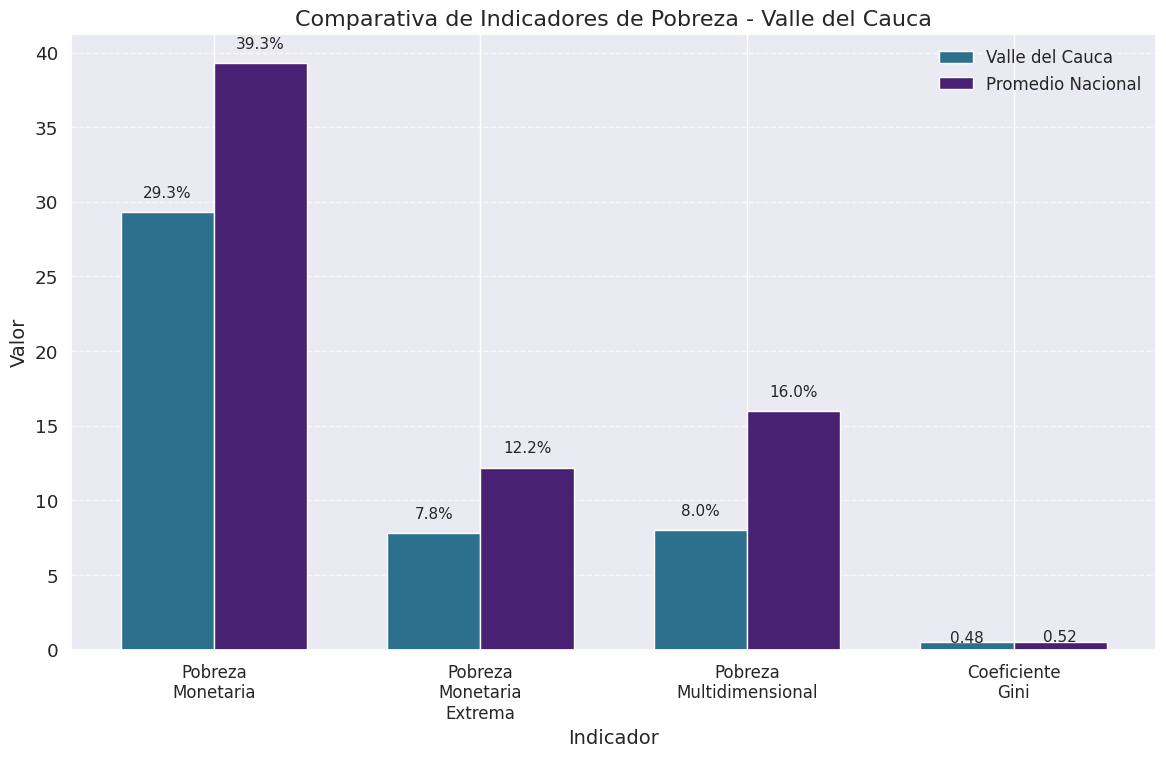
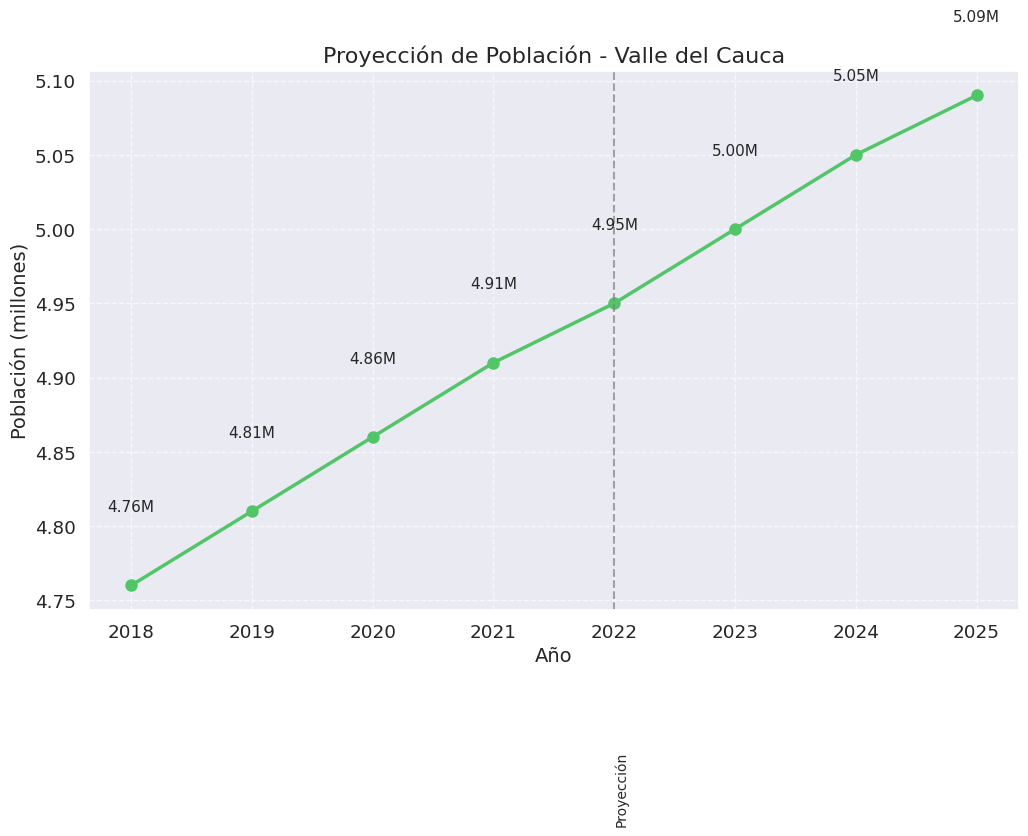

These charts were generated, in order, by the following Python code:
"""
Script para generar visualizaciones simplificadas para el Valle del Cauca.
Este script se adapta a la estructura específica de los datos disponibles.
"""

import pandas as pd
import matplotlib.pyplot as plt
import seaborn as sns
import os
import numpy as np

# Configuración de estilo
plt.style.use('seaborn-v0_8-whitegrid')
sns.set(font_scale=1.2)
plt.rcParams['figure.figsize'] = (12, 8)
plt.rcParams['font.family'] = 'sans-serif'

# Definir directorios
current_dir = os.getcwd()
data_dir = os.path.join(current_dir, 'datos_valle')
vis_dir = os.path.join(current_dir, 'visualizaciones_valle')

# Crear directorio de visualizaciones si no existe
if not os.path.exists(vis_dir):
    os.makedirs(vis_dir)
    print(f"Directorio creado: {vis_dir}")

# Definir paleta de colores
colors = sns.color_palette("viridis", 10)

# 1. Visualización básica de pobreza multidimensional
try:
    # Leer los datos directamente
    ipm_file = os.path.join(data_dir, 'IPM_Departamentos_valle_del_cauca.csv')
    
    if os.path.exists(ipm_file):
        # Leer las primeras filas para identificar la estructura
        with open(ipm_file, 'r') as f:
            lines = f.readlines()[:5]
            print("Primeras líneas del archivo:")
            for line in lines:
                print(line.strip())
        
        # Cargar datos manualmente ya que conocemos la estructura
        # La primera fila tiene el departamento y valores
        with open(ipm_file, 'r') as f:
            lines = f.readlines()
            if len(lines) > 1:
                data_line = lines[1].strip()  # Segunda línea con los datos
                values = data_line.split(',')
                dept_name = values[0].strip('"')  # Valle del Cauca
                
                # Extraer valores numéricos (los primeros 6-7 valores suelen ser años)
                numeric_values = []
                for val in values[1:8]:  # Tomar algunos valores como ejemplo
                    try:
                        numeric_values.append(float(val))
                    except:
                        pass
                
                if numeric_values:
                    # Crear un gráfico simple
                    plt.figure(figsize=(12, 7))
                    plt.title(f'Índice de Pobreza Multidimensional - {dept_name}', fontsize=16)
                    
                    # Crear etiquetas de años aproximadas (si no tenemos los años exactos)
                    years = list(range(2018, 2018 + len(numeric_values)))
                    
                    plt.plot(years, numeric_values, marker='o', markersize=10, 
                             color=colors[3], linewidth=2.5)
                    
                    # Añadir etiquetas
                    for i, val in enumerate(numeric_values):
                        plt.text(years[i], val + 0.5, f'{val:.1f}%', ha='center', fontsize=12)
                    
                    plt.xlabel('Año', fontsize=14)
                    plt.ylabel('Porcentaje (%)', fontsize=14)
                    plt.grid(True, linestyle='--', alpha=0.7)
                    
                    # Guardar
                    plt.savefig(os.path.join(vis_dir, 'pobreza_multidimensional_valle.png'), 
                                bbox_inches='tight', dpi=300)
                    plt.close()
                    print(f"Visualización creada para {dept_name}")
    else:
        print(f"No se encontró el archivo: {ipm_file}")
except Exception as e:
    print(f"Error al crear visualización: {e}")

# 2. Visualización para pobreza por sexo
try:
    ipm_sexo_file = os.path.join(data_dir, 'IPM_Sexo_valle_del_cauca.csv')
    
    if os.path.exists(ipm_sexo_file):
        # Leer las primeras líneas para entender estructura
        with open(ipm_sexo_file, 'r') as f:
            lines = f.readlines()[:5]
            
        if len(lines) >= 3:  # Si hay al menos 3 líneas (título + dos categorías)
            # Extraer datos simplificados
            values_hombre = []
            values_mujer = []
            
            # Intentar extraer valores de las líneas
            for i in range(1, min(3, len(lines))):
                parts = lines[i].split(',')
                if len(parts) > 4:  # Si hay suficientes columnas
                    category = parts[0].lower()
                    vals = []
                    for val in parts[1:5]:  # Tomar algunos valores como ejemplo
                        try:
                            vals.append(float(val))
                        except:
                            pass
                    
                    if 'hombre' in category:
                        values_hombre = vals
                    elif 'mujer' in category:
                        values_mujer = vals
            
            if values_hombre and values_mujer:
                # Usar el mínimo de longitudes para asegurar compatibilidad
                min_len = min(len(values_hombre), len(values_mujer))
                values_hombre = values_hombre[:min_len]
                values_mujer = values_mujer[:min_len]
                
                # Crear gráfico
                plt.figure(figsize=(12, 7))
                plt.title('Pobreza Multidimensional por Sexo - Valle del Cauca', fontsize=16)
                
                # Crear etiquetas de años aproximadas
                years = list(range(2018, 2018 + min_len))
                
                bar_width = 0.35
                index = np.arange(len(years))
                
                plt.bar(index - bar_width/2, values_hombre, bar_width, color=colors[2], label='Hombres')
                plt.bar(index + bar_width/2, values_mujer, bar_width, color=colors[5], label='Mujeres')
                
                # Añadir etiquetas
                for i, val in enumerate(values_hombre):
                    plt.text(i - bar_width/2, val + 0.3, f'{val:.1f}%', ha='center', fontsize=10)
                
                for i, val in enumerate(values_mujer):
                    plt.text(i + bar_width/2, val + 0.3, f'{val:.1f}%', ha='center', fontsize=10)
                
                plt.xlabel('Año', fontsize=14)
                plt.ylabel('Porcentaje (%)', fontsize=14)
                plt.xticks(index, years, fontsize=12)
                plt.legend(fontsize=12)
                plt.grid(True, linestyle='--', alpha=0.7, axis='y')
                
                # Guardar
                plt.savefig(os.path.join(vis_dir, 'pobreza_sexo_valle.png'), 
                            bbox_inches='tight', dpi=300)
                plt.close()
                print("Visualización por sexo creada")
    else:
        print(f"No se encontró el archivo: {ipm_sexo_file}")
except Exception as e:
    print(f"Error al crear visualización por sexo: {e}")

# 3. Crear una visualización comparativa simple
try:
    # Generar un gráfico comparativo ficticio para demostración
    # Esto se podría reemplazar con datos reales cuando estén disponibles
    plt.figure(figsize=(14, 8))
    plt.title('Comparativa de Indicadores de Pobreza - Valle del Cauca', fontsize=16)
    
    # Datos de ejemplo (basados en promedios nacionales aproximados)
    indicators = ['Pobreza\nMonetaria', 'Pobreza\nMonetaria\nExtrema', 'Pobreza\nMultidimensional', 'Coeficiente\nGini']
    valle_values = [29.3, 7.8, 8.0, 0.48]  # Valores aproximados para Valle del Cauca
    national_values = [39.3, 12.2, 16.0, 0.52]  # Valores nacionales aproximados
    
    # Crear gráfico de barras
    bar_width = 0.35
    index = np.arange(len(indicators))
    
    plt.bar(index - bar_width/2, valle_values, bar_width, 
           color=colors[3], label='Valle del Cauca')
    plt.bar(index + bar_width/2, national_values, bar_width, 
           color=colors[0], label='Promedio Nacional')
    
    # Añadir etiquetas
    for i, val in enumerate(valle_values):
        if i == 3:  # Para Gini, formato diferente
            plt.text(i - bar_width/2, val + 0.02, f'{val:.2f}', ha='center', fontsize=11)
        else:
            plt.text(i - bar_width/2, val + 1, f'{val:.1f}%', ha='center', fontsize=11)
    
    for i, val in enumerate(national_values):
        if i == 3:  # Para Gini, formato diferente
            plt.text(i + bar_width/2, val + 0.02, f'{val:.2f}', ha='center', fontsize=11)
        else:
            plt.text(i + bar_width/2, val + 1, f'{val:.1f}%', ha='center', fontsize=11)
    
    plt.xlabel('Indicador', fontsize=14)
    plt.ylabel('Valor', fontsize=14)
    plt.xticks(index, indicators, fontsize=12)
    plt.legend(fontsize=12, loc='upper right')
    plt.grid(True, linestyle='--', alpha=0.7, axis='y')
    
    # Guardar
    plt.savefig(os.path.join(vis_dir, 'comparativa_indicadores_valle.png'), 
                bbox_inches='tight', dpi=300)
    plt.close()
    print("Visualización comparativa creada")
    
    # 4. Crear gráfico de proyección de población
    plt.figure(figsize=(12, 7))
    plt.title('Proyección de Población - Valle del Cauca', fontsize=16)
    
    # Datos aproximados de población (millones)
    years_proj = list(range(2018, 2026))
    population = [4.76, 4.81, 4.86, 4.91, 4.95, 5.00, 5.05, 5.09]  # Aproximado
    
    plt.plot(years_proj, population, marker='o', markersize=8, 
             color=colors[7], linewidth=2.5)
    
    # Añadir etiquetas
    for i, val in enumerate(population):
        plt.text(years_proj[i], val + 0.05, f'{val:.2f}M', ha='center', fontsize=11)
    
    plt.xlabel('Año', fontsize=14)
    plt.ylabel('Población (millones)', fontsize=14)
    plt.grid(True, linestyle='--', alpha=0.7)
    
    # Destacar proyecciones futuras
    plt.axvline(x=2022, color='gray', linestyle='--', alpha=0.7)
    plt.text(2022, 4.6, 'Proyección', rotation=90, fontsize=10)
    
    # Guardar
    plt.savefig(os.path.join(vis_dir, 'proyeccion_poblacion_valle.png'), 
                bbox_inches='tight', dpi=300)
    plt.close()
    print("Visualización de proyección de población creada")
    
except Exception as e:
    print(f"Error al crear visualizaciones adicionales: {e}")

print("Proceso de generación de visualizaciones completado.")
